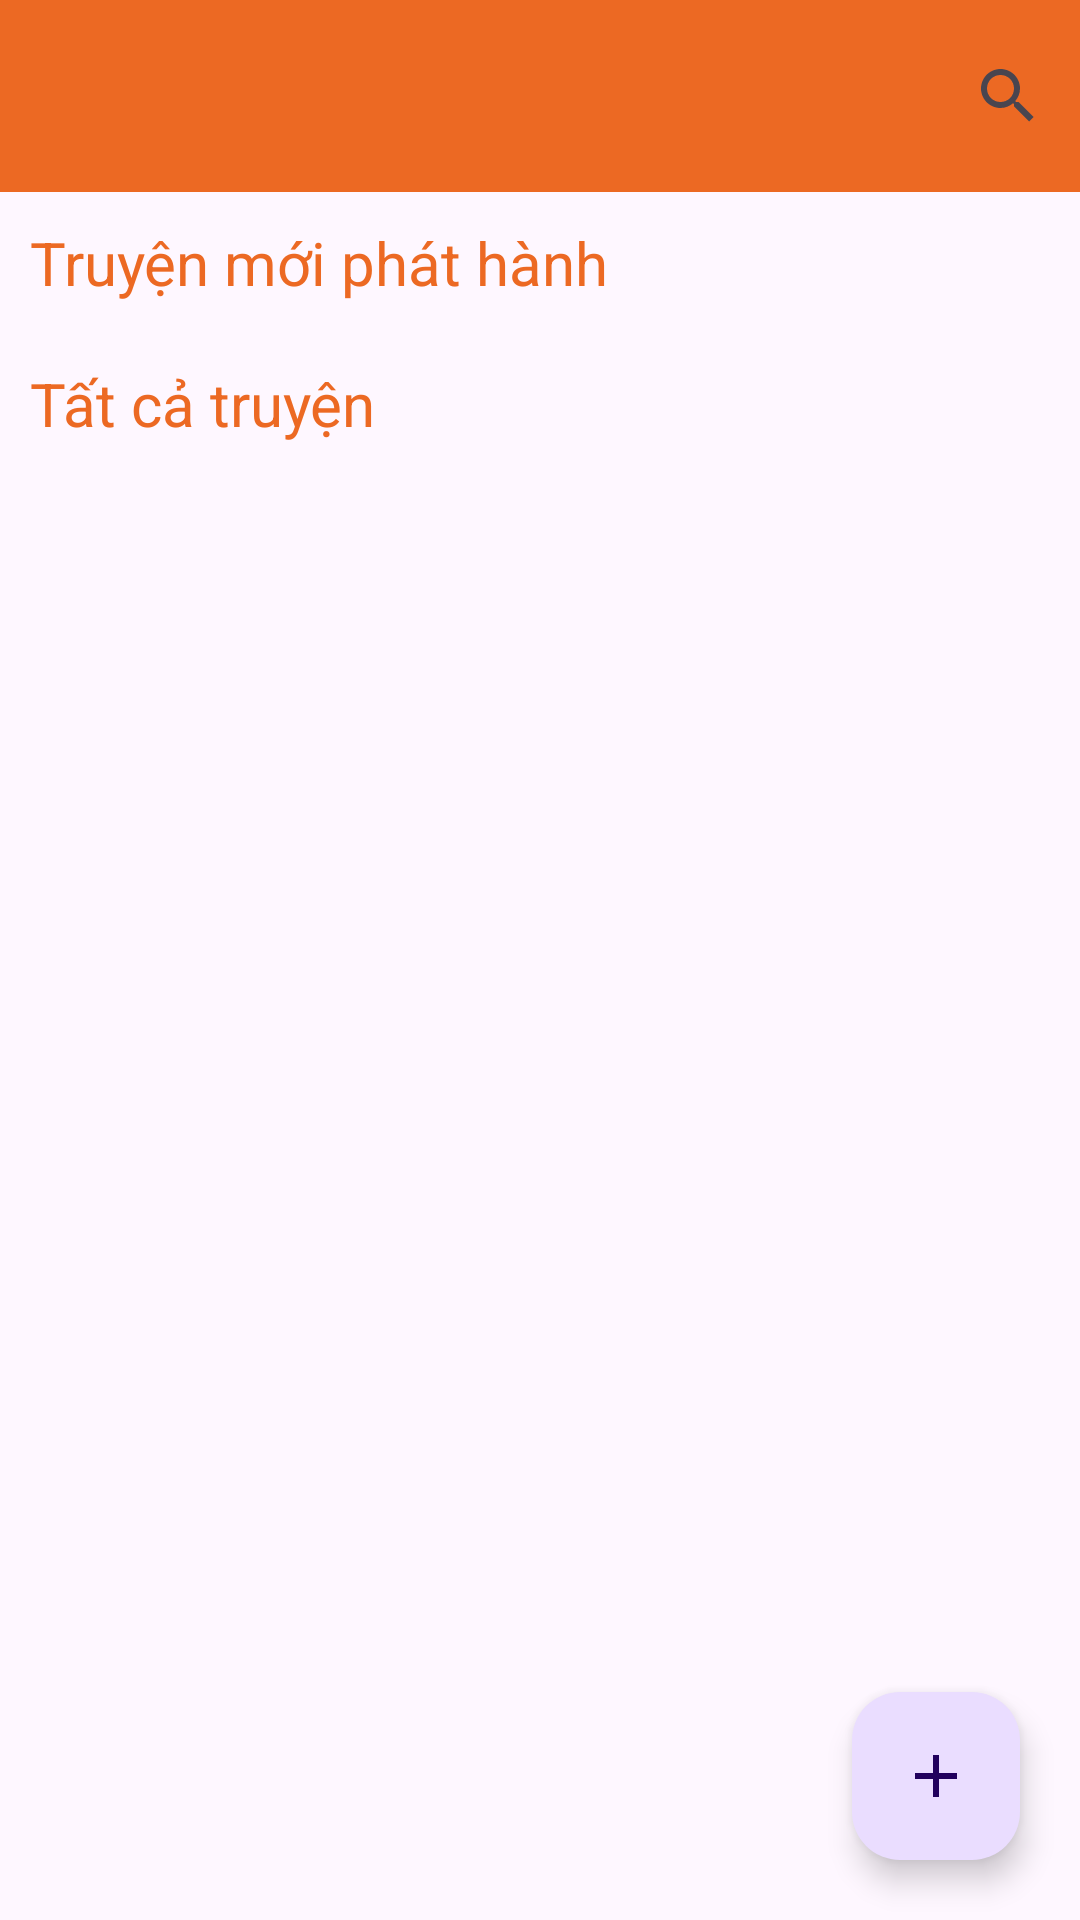

Produce the Android XML layout that renders to this screen, including the resource entries it uses.
<!-- AndroidManifest.xml: application theme Theme.Assignment_AndroidNetWoriking -->
<!-- res/layout/fragment_home.xml -->
<?xml version="1.0" encoding="utf-8"?>
<RelativeLayout xmlns:android="http://schemas.android.com/apk/res/android"
    xmlns:app="http://schemas.android.com/apk/res-auto"
    xmlns:tools="http://schemas.android.com/tools"
    android:layout_width="match_parent"
    android:layout_height="match_parent"
    tools:context=".fragments.HomeFragment">

    <com.google.android.material.appbar.AppBarLayout
        android:id="@+id/appbar"
        android:layout_width="match_parent"
        android:layout_height="wrap_content">

        <androidx.appcompat.widget.Toolbar
            android:id="@+id/id_tollBar"
            android:layout_width="match_parent"
            android:layout_height="?attr/actionBarSize"
            android:background="@color/orange_btn_nav"
            app:menu="@menu/menu_search" />
    </com.google.android.material.appbar.AppBarLayout>

    <com.google.android.material.floatingactionbutton.FloatingActionButton
        android:id="@+id/btn_addManga"
        android:layout_width="wrap_content"
        android:layout_height="wrap_content"
        android:layout_alignParentRight="true"
        android:layout_alignParentBottom="true"
        android:layout_marginRight="20dp"
        android:layout_marginBottom="20dp"
        android:src="@drawable/ic_addmanga" />

    <ScrollView
        android:layout_below="@id/appbar"
        android:layout_width="match_parent"
        android:layout_height="match_parent">

        <LinearLayout
            android:layout_width="match_parent"
            android:layout_height="match_parent"
            android:orientation="vertical">
            <TextView
                android:layout_marginTop="10dp"
                android:layout_marginStart="10dp"
                android:layout_width="wrap_content"
                android:layout_height="wrap_content"
                android:text="Truyện mới phát hành"
                android:textSize="20sp"
                android:textColor="@color/orange_btn_nav"
                />
            <androidx.viewpager2.widget.ViewPager2
                android:id="@+id/pager_newManga"
                android:layout_width="match_parent"
                android:layout_height="wrap_content"
                android:layout_below="@+id/appbar"
                android:layout_marginTop="10dp"
                android:paddingStart="70dp"
                android:paddingEnd="70dp" />
            <TextView
                android:layout_marginTop="10dp"
                android:layout_marginStart="10dp"
                android:layout_width="wrap_content"
                android:layout_height="wrap_content"
                android:text="Tất cả truyện"
                android:textSize="20sp"
                android:textColor="@color/orange_btn_nav"
                />
            <androidx.recyclerview.widget.RecyclerView
                android:id="@+id/recy_manga"
                android:layout_width="match_parent"
                android:layout_height="wrap_content"
                android:layout_below="@+id/pager_newManga"
                android:layout_marginTop="10dp"
                android:orientation="vertical"
                android:padding="8dp"
                app:layoutManager="androidx.recyclerview.widget.GridLayoutManager"
/>

        </LinearLayout>
    </ScrollView>
</RelativeLayout>
<!-- resources referenced by this layout -->
<resources>
  <color name="orange_btn_nav">#EC6923</color>
  <!-- drawable ic_addmanga (drawable) -->
  <vector android:height="24dp" android:tint="#F18749"
      android:viewportHeight="24" android:viewportWidth="24"
      android:width="24dp" xmlns:android="http://schemas.android.com/apk/res/android">
      <path android:fillColor="@android:color/white" android:pathData="M19,13h-6v6h-2v-6H5v-2h6V5h2v6h6v2z"/>
  </vector>
  <style name="Theme.Assignment_AndroidNetWoriking" parent="Base.Theme.Assignment_AndroidNetWoriking" />
  <style name="Base.Theme.Assignment_AndroidNetWoriking" parent="Theme.Material3.DayNight.NoActionBar">
          
          
      </style>
</resources>
